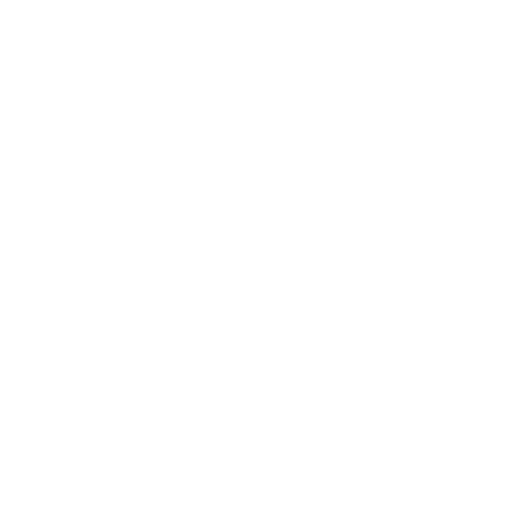
t = 0.00 s
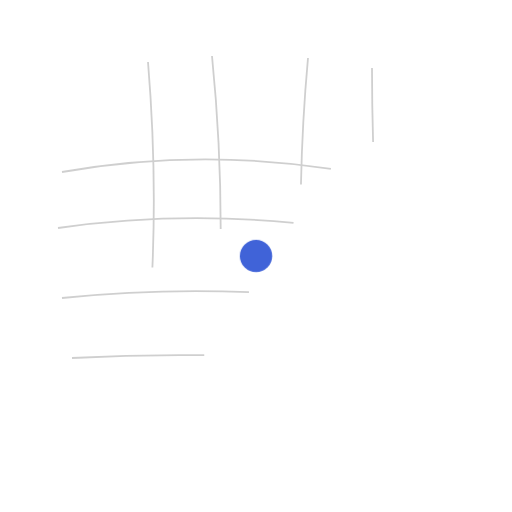
t = 0.35 s
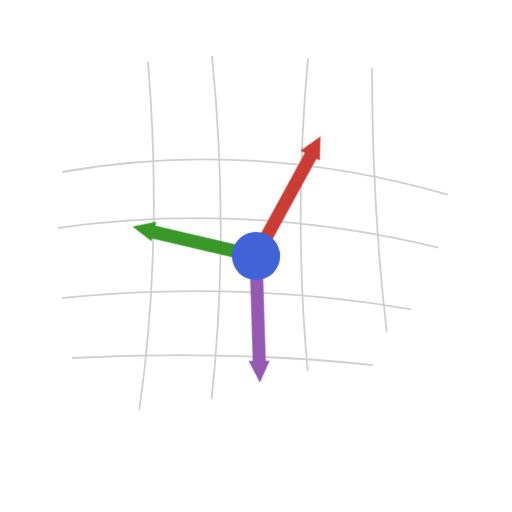
t = 0.64 s
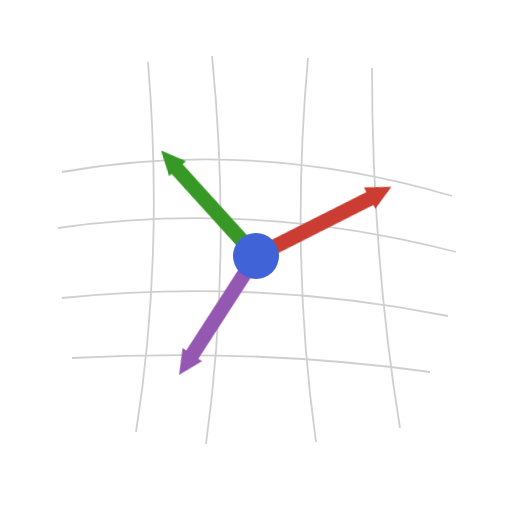
t = 0.97 s
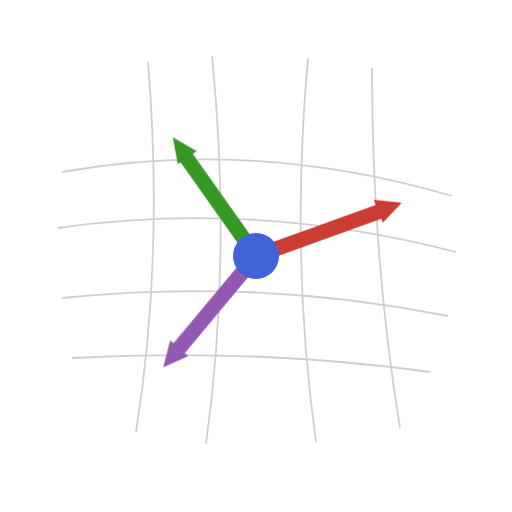
t = 1.42 s
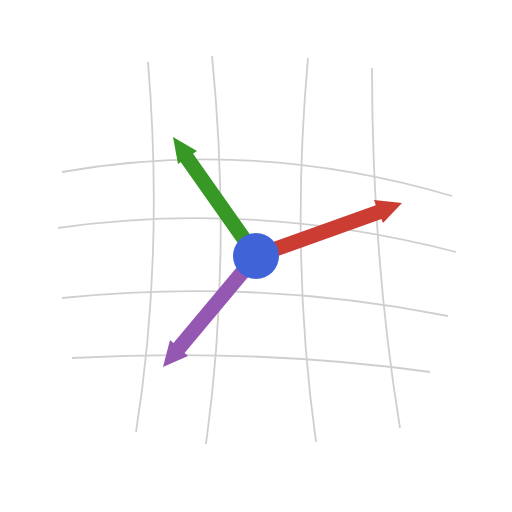
t = 1.65 s

The animated SVG that drew these frames (rendered in a browser with its animation timeline set to each time). Animation: 3 CSS @keyframes rules; one cycle of 1.65 s.

<svg xmlns="http://www.w3.org/2000/svg" viewBox="0 0 512 512" width="512" height="512">
  <title>TensND — Calcul tensoriel en coordonnées curvilignes</title>
  <!-- Animated variant of ../logo_tensnd.svg: the curvilinear grid is drawn,
       then the frame turns into place — a change of basis. The last frame is
       the static logo exactly. -->
  <defs>
    <clipPath id="circ">
      <circle cx="256" cy="256" r="248"/>
    </clipPath>
  </defs>
  <style>
    .frame { transform-box: view-box; transform-origin: 256px 256px; }
    .origin { transform-box: fill-box; transform-origin: center; }
    @media (prefers-reduced-motion: no-preference) {
      .line   { animation: draw 0.7s ease-out both; }
      .l2 { animation-delay: 0.06s; } .l3 { animation-delay: 0.12s; } .l4 { animation-delay: 0.18s; }
      .l5 { animation-delay: 0.08s; } .l6 { animation-delay: 0.14s; } .l7 { animation-delay: 0.20s; }
      .l8 { animation-delay: 0.26s; }
      .frame  { animation: turn 1.3s 0.35s cubic-bezier(0.22, 1, 0.36, 1) both; }
      .origin { animation: pop 0.5s 0.25s cubic-bezier(0.34, 1.56, 0.64, 1) both; }
    }
    @keyframes draw {
      0%     { stroke-dasharray: 1; stroke-dashoffset: 1; }
      99.9%  { stroke-dasharray: 1; stroke-dashoffset: 0; }
      100%   { stroke-dasharray: none; }
    }
    @keyframes turn { from { opacity: 0; transform: rotate(-150deg) scale(0.55); } 30% { opacity: 1; } }
    @keyframes pop  { from { transform: scale(0); } }
  </style>
  <g clip-path="url(#circ)" fill="none" stroke="#888888" stroke-width="1.8" opacity="0.4">
    <path class="line l1" pathLength="1" d="M 62 172 Q 256 138 452 196"/>
    <path class="line l2" pathLength="1" d="M 58 228 Q 256 200 456 252"/>
    <path class="line l3" pathLength="1" d="M 62 298 Q 256 278 448 316"/>
    <path class="line l4" pathLength="1" d="M 72 358 Q 256 348 430 372"/>
    <path class="line l5" pathLength="1" d="M 148 62 Q 164 256 136 432"/>
    <path class="line l6" pathLength="1" d="M 212 56 Q 232 256 206 444"/>
    <path class="line l7" pathLength="1" d="M 308 58 Q 290 256 316 442"/>
    <path class="line l8" pathLength="1" d="M 372 68 Q 372 256 400 428"/>
  </g>
  <g class="frame">
    <line x1="256" y1="256" x2="379" y2="212" stroke="#CB3C33" stroke-width="15" stroke-linecap="round"/>
    <polygon points="402,203 383,223 374,200" fill="#CB3C33"/>
    <line x1="256" y1="256" x2="187" y2="158" stroke="#389826" stroke-width="15" stroke-linecap="round"/>
    <polygon points="173,137 197,151 178,164" fill="#389826"/>
    <line x1="256" y1="256" x2="179" y2="348" stroke="#9558B2" stroke-width="15" stroke-linecap="round"/>
    <polygon points="163,367 170,340 188,356" fill="#9558B2"/>
  </g>
  <circle class="origin" cx="256" cy="256" r="23" fill="#4063D8"/>
</svg>
